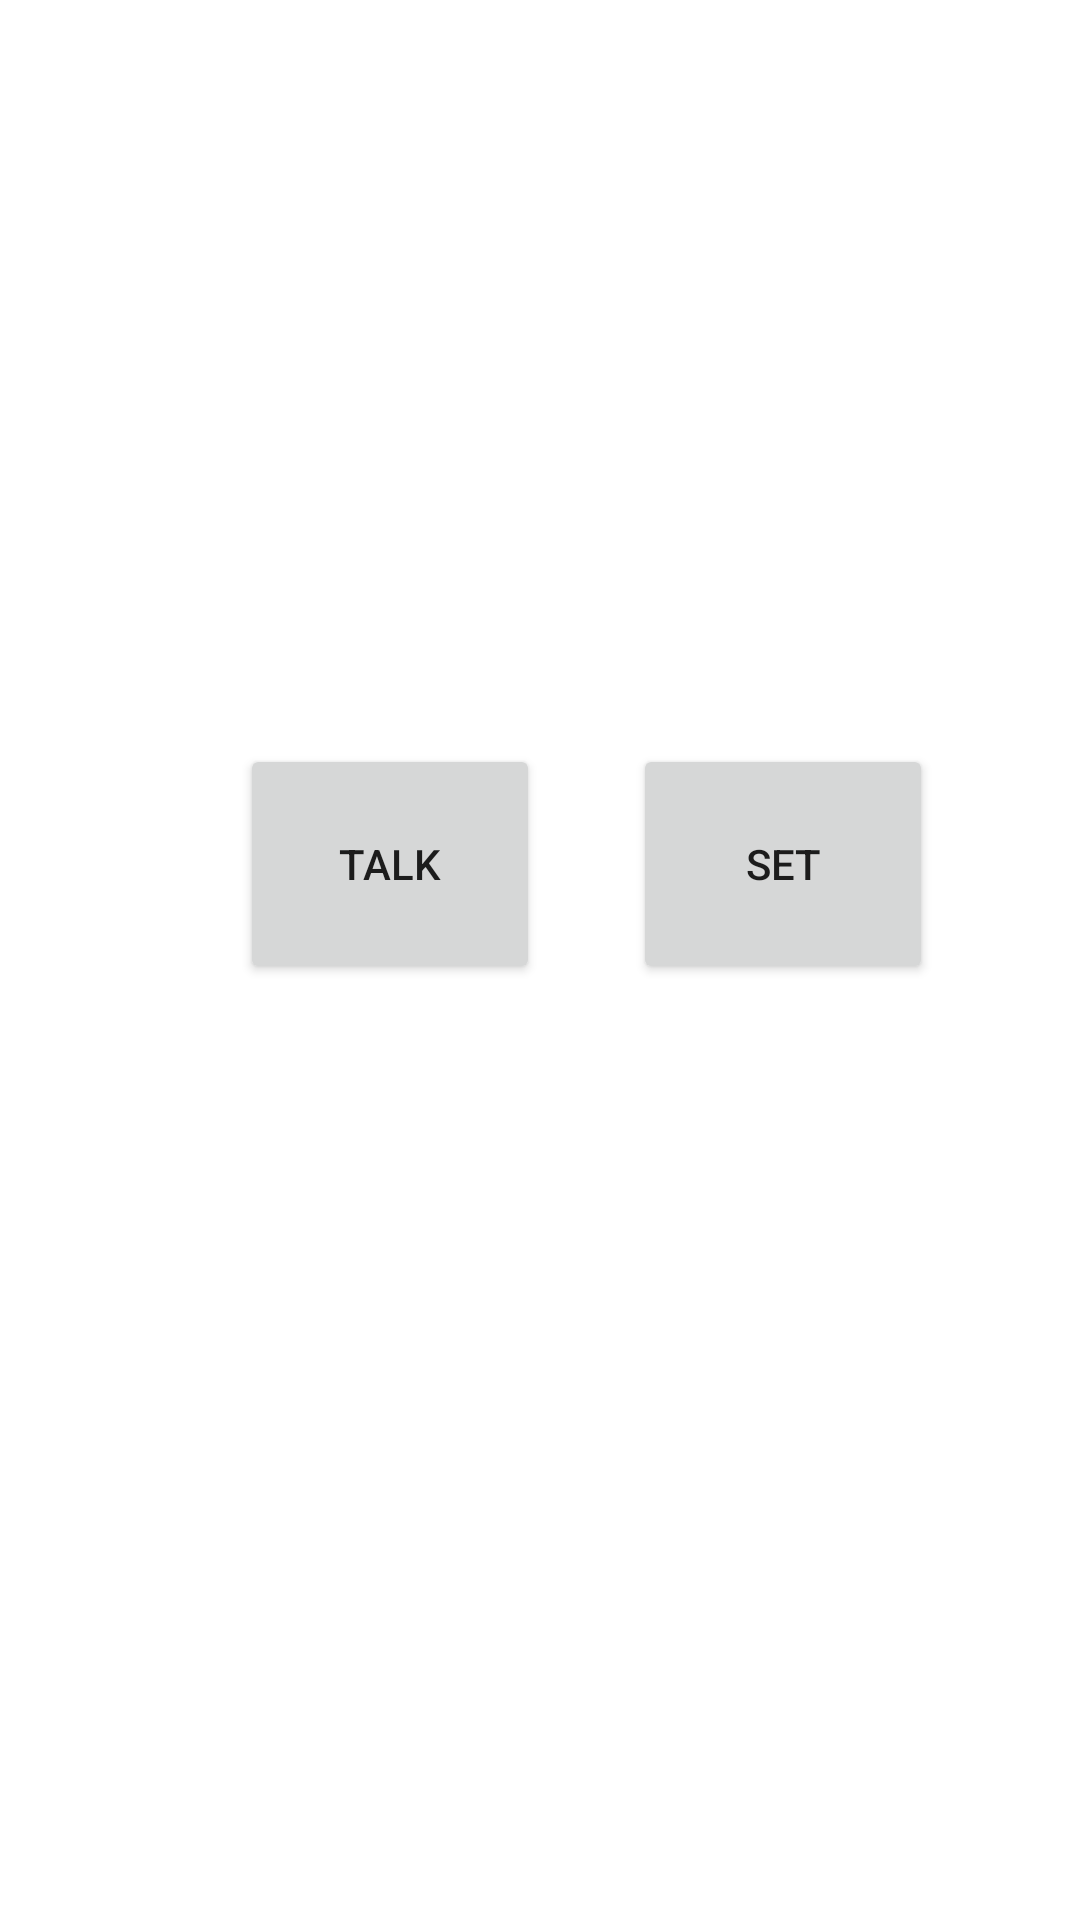

The Android layout XML behind this screen, and the referenced resources:
<!-- AndroidManifest.xml: application theme Theme.FlaskClient -->
<!-- res/layout/activity_dash_board.xml -->
<?xml version="1.0" encoding="utf-8"?>
<androidx.constraintlayout.widget.ConstraintLayout xmlns:android="http://schemas.android.com/apk/res/android"
    xmlns:app="http://schemas.android.com/apk/res-auto"
    xmlns:tools="http://schemas.android.com/tools"
    android:layout_width="match_parent"
    android:layout_height="match_parent"
    tools:context=".DashBoard">

    <Button
        android:id="@+id/button2"
        android:layout_width="100dp"
        android:layout_height="80dp"
        android:layout_marginStart="80dp"
        android:layout_marginLeft="80dp"
        android:text="TALK"
        app:layout_constraintBottom_toBottomOf="parent"
        app:layout_constraintStart_toStartOf="parent"
        app:layout_constraintTop_toTopOf="parent"
        app:layout_constraintVertical_bias="0.443" />

    <Button
        android:id="@+id/button3"
        android:layout_width="100dp"
        android:layout_height="80dp"
        android:text="SET"
        app:layout_constraintBottom_toBottomOf="parent"
        app:layout_constraintEnd_toEndOf="parent"
        app:layout_constraintHorizontal_bias="0.386"
        app:layout_constraintStart_toEndOf="@+id/button2"
        app:layout_constraintTop_toTopOf="parent"
        app:layout_constraintVertical_bias="0.443" />
</androidx.constraintlayout.widget.ConstraintLayout>
<!-- resources referenced by this layout -->
<resources>
  <style name="Theme.FlaskClient" parent="Theme.MaterialComponents.DayNight.DarkActionBar">
          
          <item name="colorPrimary">@color/purple_500</item>
          <item name="colorPrimaryVariant">@color/purple_700</item>
          <item name="colorOnPrimary">@color/white</item>
          
          <item name="colorSecondary">@color/teal_200</item>
          <item name="colorSecondaryVariant">@color/teal_700</item>
          <item name="colorOnSecondary">@color/black</item>
          
          <item name="android:statusBarColor" tools:targetApi="l">?attr/colorPrimaryVariant</item>
          
      </style>
  <!-- not gathered from this repository: default colours our renderer supplied (Android Studio template values) -->
  <color name="purple_500">#FF6200EE</color>
  <color name="purple_700">#FF3700B3</color>
  <color name="teal_200">#FF03DAC5</color>
  <color name="teal_700">#FF018786</color>
  <color name="black">#FF000000</color>
  <color name="white">#FFFFFFFF</color>
</resources>
